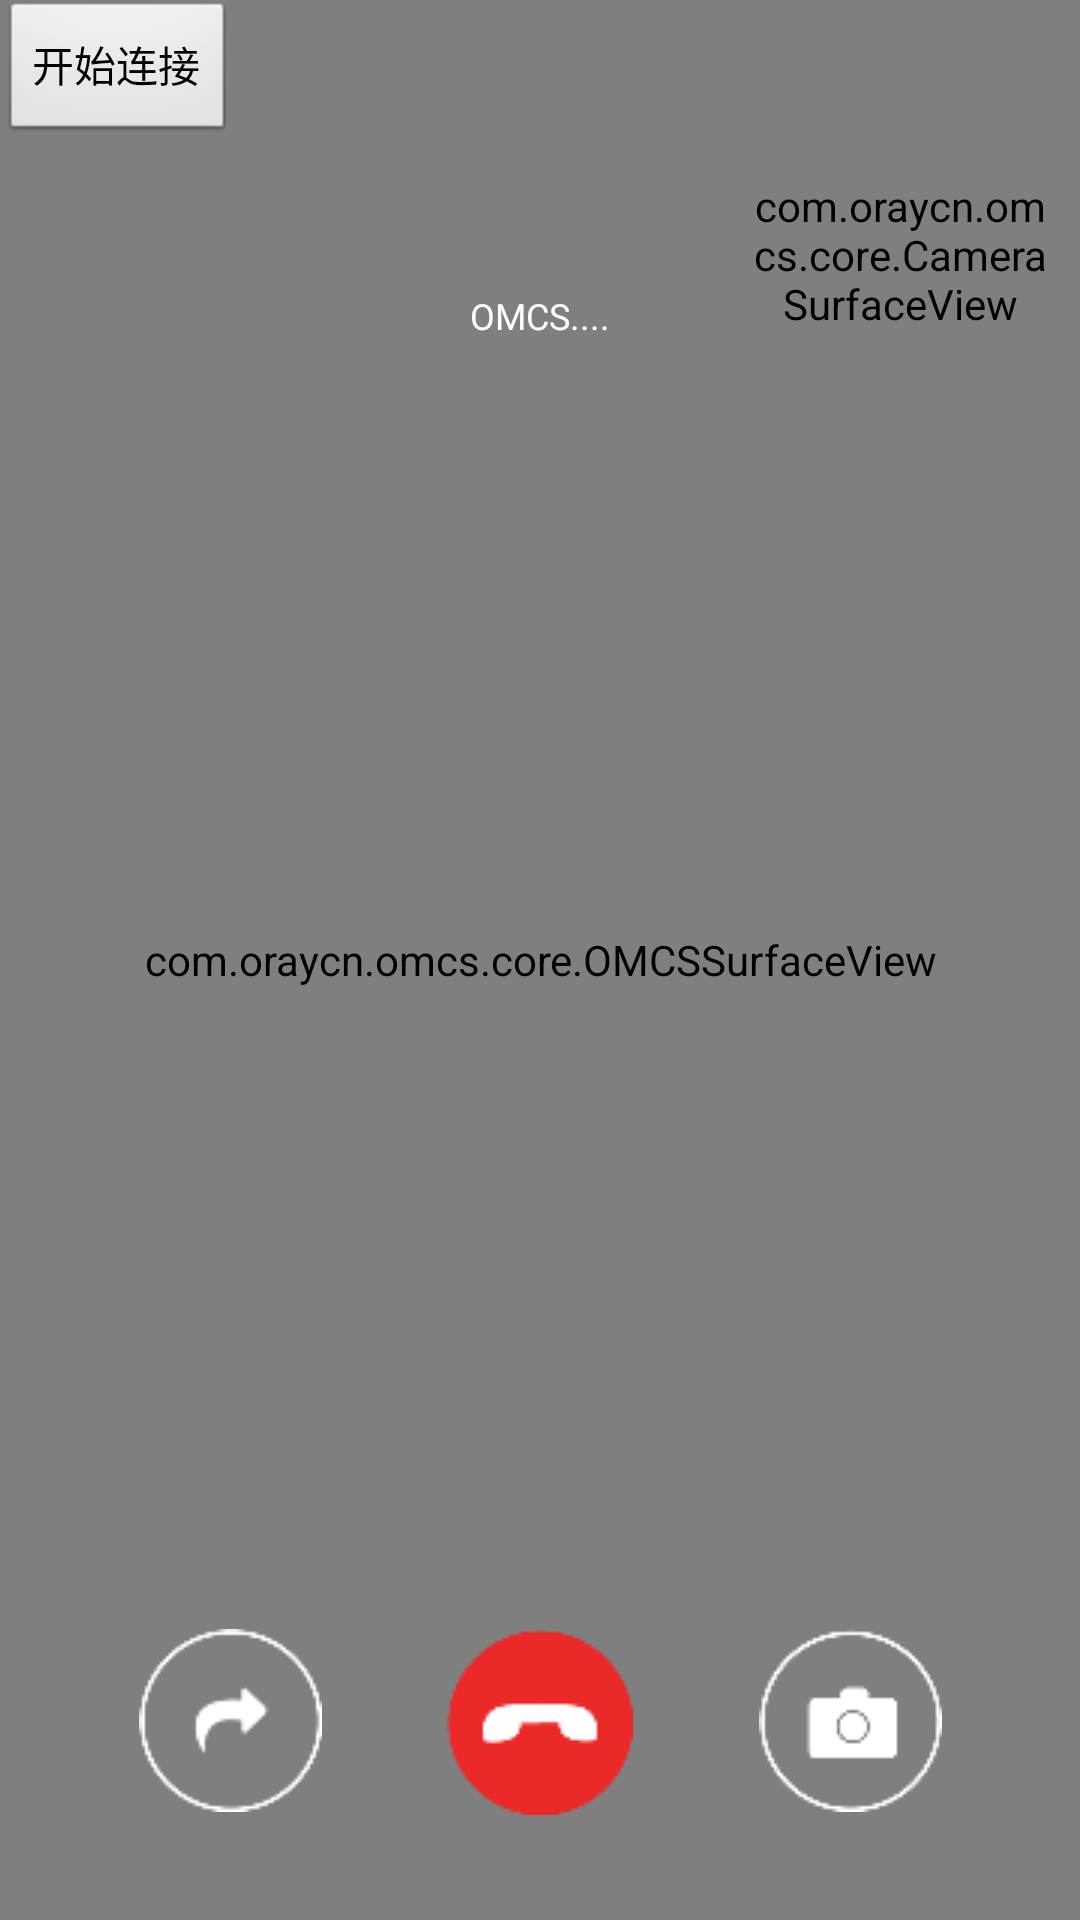

Write the Android layout XML for this screen, with the resource values it uses.
<!-- AndroidManifest.xml: application theme nornal_style -->
<!-- res/layout/group_video_session.xml -->
<?xml version="1.0" encoding="utf-8"?>
<FrameLayout xmlns:android="http://schemas.android.com/apk/res/android"
    android:id="@+id/group_video_session"
    android:layout_width="match_parent"
    android:layout_height="match_parent" >
      
    <com.oraycn.omcs.core.OMCSSurfaceView
        android:id="@+id/group_surface_remote"
        android:layout_width="match_parent"
        android:layout_height="match_parent"
        android:background="@color/white"
        android:layout_gravity="center" />
    <Button
    android:id="@+id/buttonConnect"
    android:layout_width="wrap_content"
    android:layout_height="wrap_content"
    android:text="开始连接" />
    
    <LinearLayout
        android:layout_width="wrap_content"
        android:layout_height="wrap_content"
        android:layout_gravity="center_horizontal"
        android:orientation="vertical"
        android:gravity="center"
        android:layout_marginTop="50dp">
        <TextView
            android:id="@+id/group_other_name"
            android:layout_width="wrap_content"
            android:layout_height="wrap_content"
            android:text=""
            android:textColor="#ffffff"
            android:textSize="20sp" />

        <TextView
            android:layout_width="wrap_content"
            android:layout_height="wrap_content"
            android:layout_gravity="center_horizontal"
            android:text="OMCS...."
            android:textColor="#ffffff"
            android:layout_marginTop="20dp"
            android:textSize="12sp" />
    </LinearLayout>

    
    <FrameLayout
        android:id="@+id/group_frame_local_area"
        android:layout_width="100dp"
        android:layout_height="150dp"
        android:layout_gravity="top|right"
        android:background="@drawable/video_bg2"
        android:layout_marginRight="10dp"
        android:layout_marginTop="10dp">
        <com.oraycn.omcs.core.CameraSurfaceView
            android:id="@+id/group_camera_surfaceview_local"
            android:layout_width="match_parent"
            android:layout_height="match_parent"/>
    </FrameLayout>

    
    <LinearLayout
        android:layout_width="match_parent"
        android:layout_height="wrap_content"
        android:layout_gravity="bottom"
        android:layout_marginBottom="35dp"
        android:layout_marginRight="25dp"
        android:layout_marginLeft="25dp">
        
        <ImageView
            android:id="@+id/group_switch_to_voice"
            android:layout_width="0dp"
            android:layout_height="wrap_content"
            android:layout_weight="1"
            android:scaleType="center"
            android:layout_centerHorizontal="true"
            android:src="@drawable/switchvoice"/>
        
        <ImageView
            android:id="@+id/group_hung_up"
            android:layout_width="0dp"
            android:layout_height="wrap_content"
            android:layout_weight="1"
            android:scaleType="center"
            android:layout_centerHorizontal="true"
            android:src="@drawable/handsup"/>
        
        <ImageView
            android:id="@+id/group_convert_camera"
            android:layout_width="0dp"
            android:layout_height="wrap_content"
            android:layout_weight="1"
            android:scaleType="center"
            android:layout_centerHorizontal="true"
            android:src="@drawable/switchcamera"/>
    </LinearLayout>

</FrameLayout>
<!-- resources referenced by this layout -->
<resources>
  <color name="white">#FFFFFFFF</color>
  <!-- drawable handsup: png bitmap (drawable, 1182 bytes) -->
  <!-- drawable switchcamera: png bitmap (drawable, 1509 bytes) -->
  <!-- drawable switchvoice: png bitmap (drawable, 1642 bytes) -->
  <style name="nornal_style" parent="android:Theme.NoTitleBar">
          <item name="android:windowFullscreen">true</item>
      </style>
</resources>
